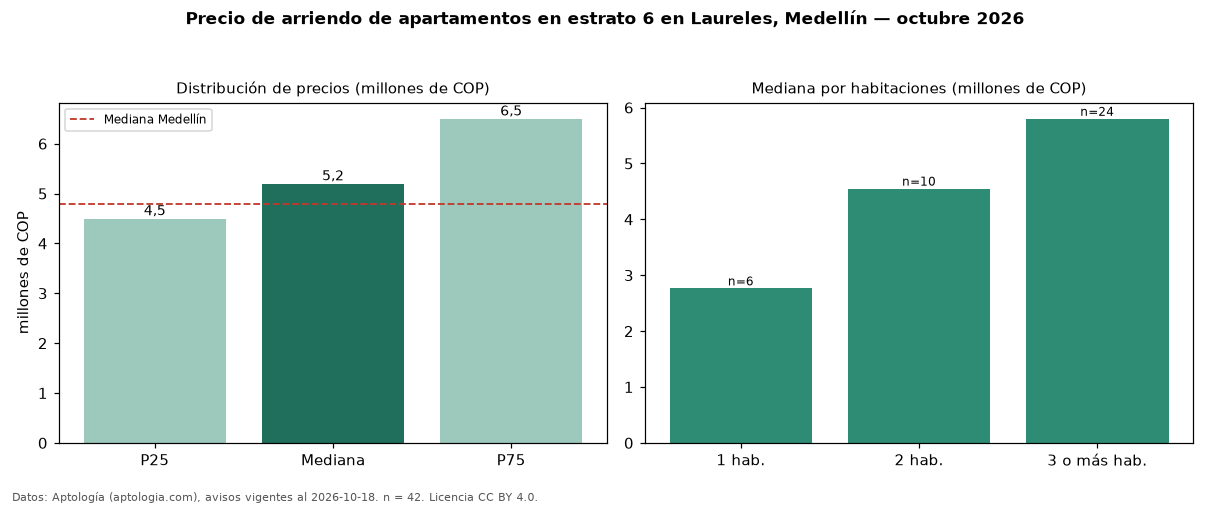

The file beside this chart, header and first rows:
seccion, metrica, valor, moneda, n
filtro, estrato, 6, , 42
precio, p25, 4500000, COP, 42
precio, mediana, 5200000, COP, 42
precio, p75, 6500000, COP, 42
precio, minimo, 1800000, COP, 42
precio, maximo, 12500000, COP, 42
m2, mediana_precio_m2, 50982, COP, 40
m2, area_mediana_m2, 102.5, m2, 40
banos, mediana_banos, 2.0, , 
parqueadero, pct_con_parqueadero, 91.2, %, 34
estrato, estrato_mas_frecuente, 6, , 42
habitaciones, 1, 2765000, COP, 6
habitaciones, 2, 4550000, COP, 10
habitaciones, 3+, 5800000, COP, 24
ciudad, mediana_ciudad_referencia, 4800000, COP, 
ciudad, mediana_m2_ciudad, 49206, COP, 
fuente, fecha_datos, 2026-10-18, , 
fuente, atribucion, https://www.aptologia.com/arriendo/medel…, , 
fuente, licencia, CC BY 4.0, , 
